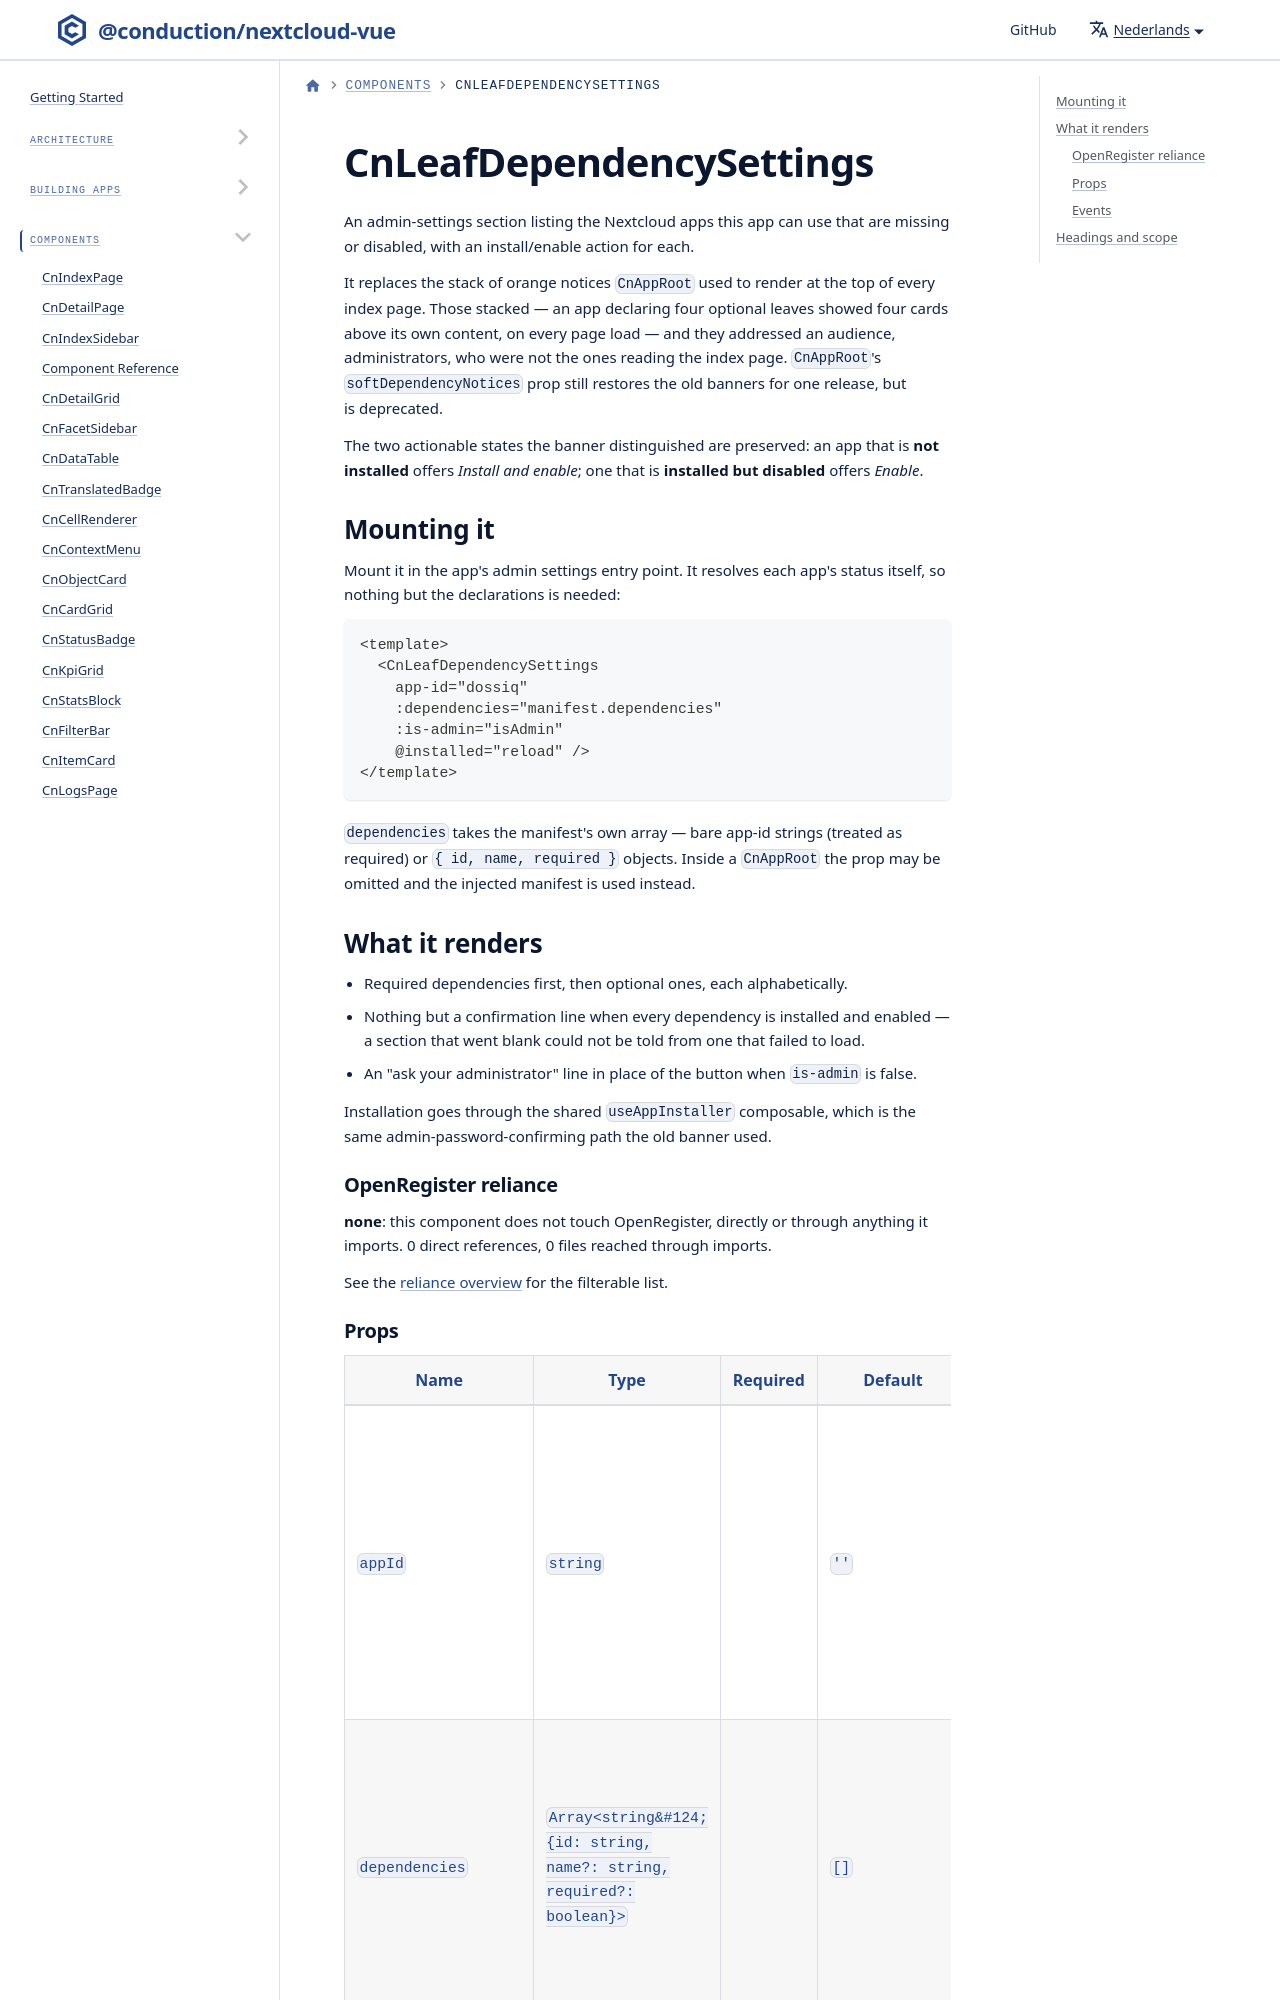

repository: ConductionNL/nextcloud-vue · page: nl/docs/components/cn-leaf-dependency-settings/index.html · generator: docusaurus

import GeneratedRef from './_generated/CnLeafDependencySettings.md'

# CnLeafDependencySettings

An admin-settings section listing the Nextcloud apps this app can use that are missing or disabled, with an install/enable action for each.
